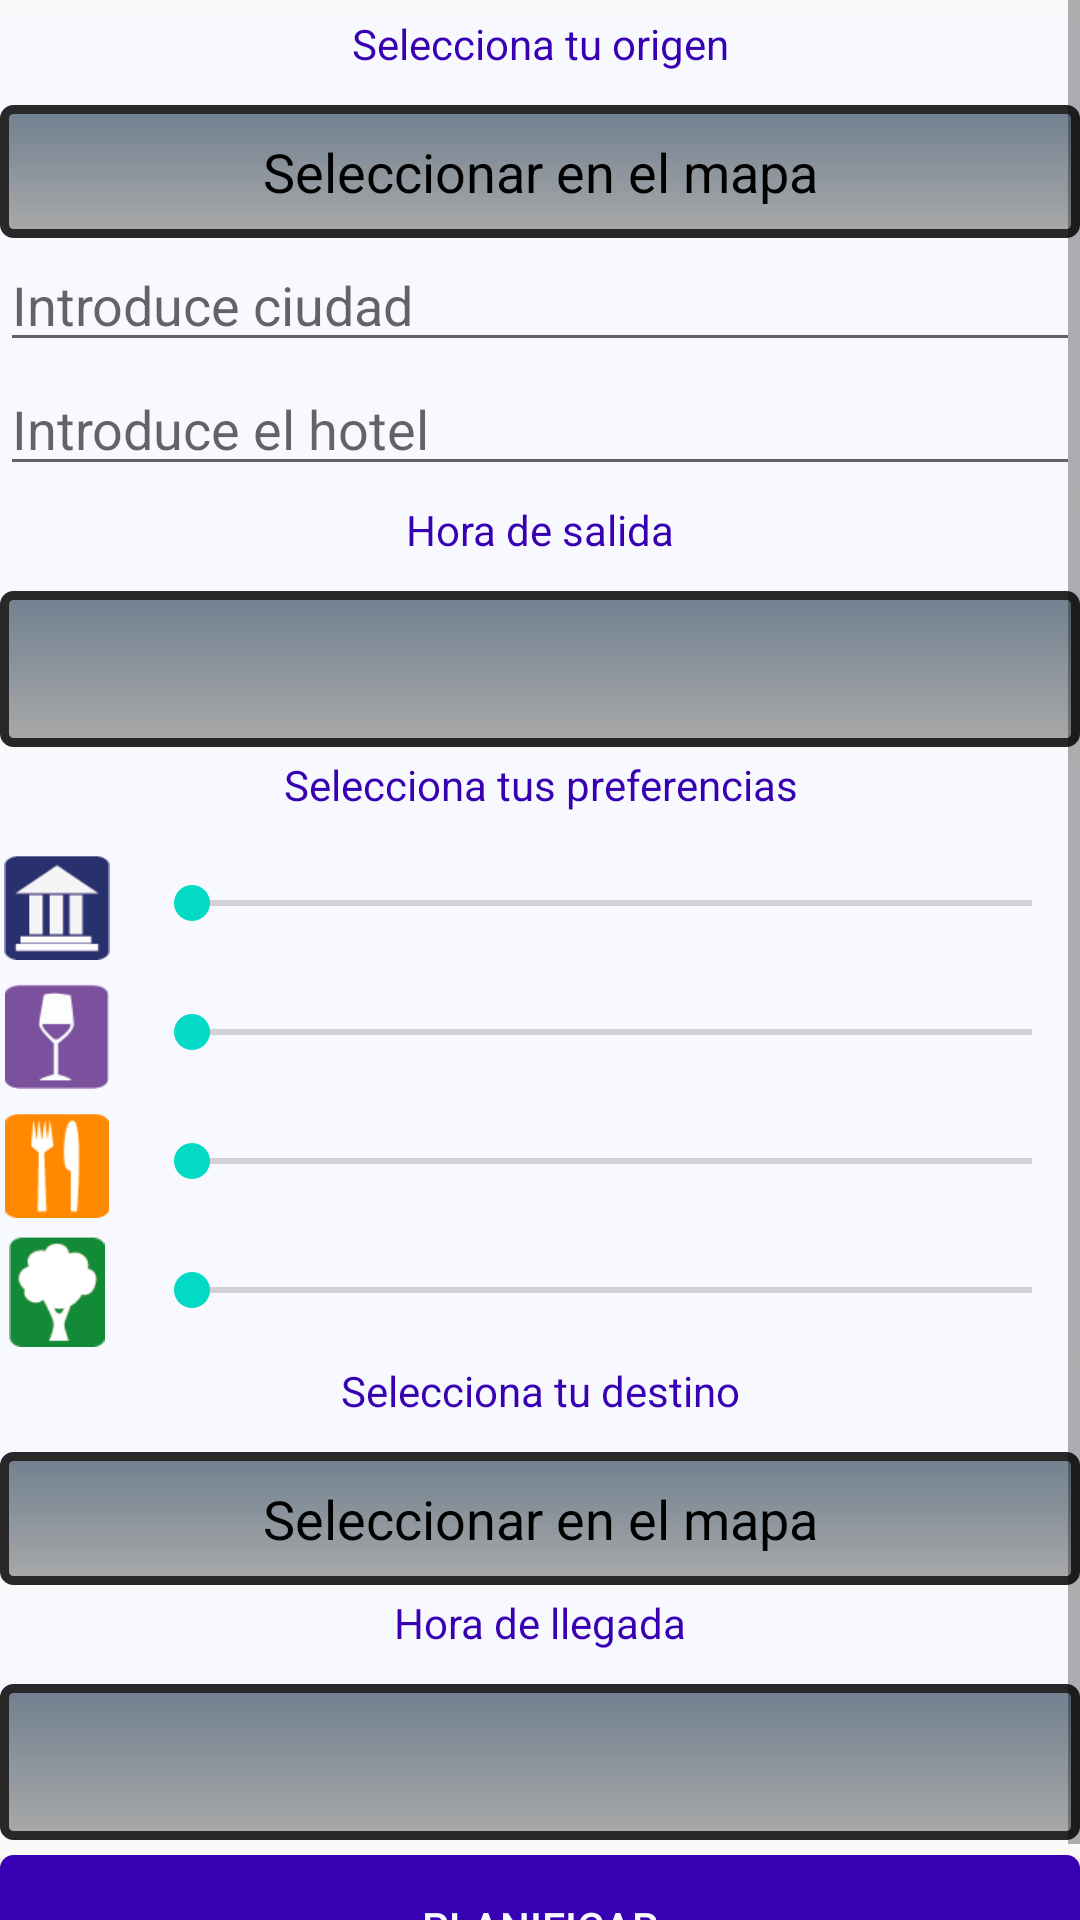

Android layout source for this screen:
<!-- AndroidManifest.xml: application theme AppTheme -->
<!-- res/layout/planner.xml -->
<?xml version="1.0" encoding="utf-8"?>

<ScrollView xmlns:android="http://schemas.android.com/apk/res/android"
    android:layout_width="fill_parent"
    android:layout_height="fill_parent"
    android:backgroundTint="@color/WhiteSmoke">

    <LinearLayout
        android:layout_width="match_parent"
        android:layout_height="wrap_content"
        android:layout_marginTop="5dp"
        android:background="@drawable/my_shape"
        android:backgroundTint="@color/GhostWhite"
        android:orientation="vertical" >

        <LinearLayout
            android:layout_width="match_parent"
            android:layout_height="wrap_content"
            android:background="@drawable/shape"
            android:backgroundTint="@color/GhostWhite"
            android:orientation="vertical" >

            <TextView
                android:id="@+id/textView1"
                android:textColor="@color/colorPrimaryDark"
                android:layout_width="match_parent"
                android:layout_height="wrap_content"
                android:gravity="center"
                android:text="@string/selectOrigin"
                android:textAppearance="?android:attr/textAppearanceSmall" />

            <include
                layout="@layout/header_separator"
                android:background="@drawable/shape" />

            <TextView
                android:id="@+id/textViewSelectOrigin"
                style="@android:style/Widget.Button"
                android:layout_width="match_parent"
                android:layout_height="wrap_content"
                android:background="@drawable/cancel_rating"
                android:clickable="false"
                android:text="@string/selectMap"
                android:textAppearance="?android:attr/textAppearanceMedium" />

            <AutoCompleteTextView
                android:id="@+id/autoCompleteCity"
                android:layout_width="match_parent"
                android:layout_height="wrap_content"
                android:ems="10"
                android:hint="@string/insertCity" />

            <AutoCompleteTextView
                android:id="@+id/autoCompleteHotel"
                android:layout_width="match_parent"
                android:layout_height="wrap_content"
                android:layout_marginBottom="5dp"
                android:ems="10"
                android:hint="@string/insertHotel" >
            </AutoCompleteTextView>
        </LinearLayout>

        <LinearLayout
            android:layout_width="match_parent"
            android:layout_height="wrap_content"
            android:background="@drawable/shape"
            android:backgroundTint="@color/GhostWhite"
            android:orientation="vertical" >

            <TextView
                android:id="@+id/textView1"
                android:textColor="@color/colorPrimaryDark"
                android:layout_width="match_parent"
                android:layout_height="wrap_content"
                android:gravity="center"
                android:text="@string/departureTime"
                android:textAppearance="?android:attr/textAppearanceSmall" />

            <include
                layout="@layout/header_separator"
                android:background="@drawable/shape" />

            <include
                android:id="@+id/originTime"
                layout="@layout/hour_selection" />
        </LinearLayout>


        <LinearLayout
            android:layout_width="match_parent"
            android:layout_height="wrap_content"
            android:background="@drawable/shape"
            android:backgroundTint="@color/GhostWhite"
            android:layout_marginTop="3dp"
            android:orientation="vertical" >

            <TextView
                android:id="@+id/textView1"
                android:textColor="@color/colorPrimaryDark"
                android:layout_width="match_parent"
                android:layout_height="wrap_content"
                android:gravity="center"
                android:text="@string/selectPreferences"
                android:textAppearance="?android:attr/textAppearanceSmall" />

            <include
                layout="@layout/header_separator"
                android:background="@drawable/shape" />

            <include
                layout="@layout/spinner_preferences"
                android:background="@drawable/shape" />
        </LinearLayout>
        <LinearLayout
            android:layout_width="match_parent"
            android:layout_height="wrap_content"
            android:background="@drawable/shape"
            android:backgroundTint="@color/GhostWhite"
            android:orientation="vertical" >

            <TextView
                android:id="@+id/textViewTargetOptions"
                android:textColor="@color/colorPrimaryDark"
                android:layout_width="match_parent"
                android:layout_height="wrap_content"
                android:gravity="center"
                android:text="@string/selectTarget"
                android:textAppearance="?android:attr/textAppearanceSmall" />

            <include
                layout="@layout/header_separator"
                android:background="@drawable/shape" />

            <TextView
                android:id="@+id/textViewSelectTarget"
                style="@android:style/Widget.Button"
                android:layout_width="match_parent"
                android:layout_height="wrap_content"
                android:background="@drawable/cancel_rating"
                android:clickable="false"
                android:text="@string/selectMap"
                android:textAppearance="?android:attr/textAppearanceMedium" />
        </LinearLayout>

        <LinearLayout
            android:layout_width="match_parent"
            android:layout_height="wrap_content"
            android:background="@drawable/shape"
            android:backgroundTint="@color/GhostWhite"
            android:orientation="vertical"
            android:layout_marginTop="3dp"
            android:layout_marginBottom="5dp" >

            <TextView
                android:id="@+id/textView1"
                android:textColor="@color/colorPrimaryDark"
                android:layout_width="match_parent"
                android:layout_height="wrap_content"
                android:gravity="center"
                android:text="@string/routeTime"
                android:textAppearance="?android:attr/textAppearanceSmall" />

            <include
                layout="@layout/header_separator"
                android:background="@drawable/shape" />

            <include
                android:id="@+id/targetTime"
                layout="@layout/hour_selection" />
        </LinearLayout>

        <RelativeLayout
            android:layout_width="wrap_content"
            android:layout_height="wrap_content" >

            <Button
                android:id="@+id/btnEnviar"
                android:layout_width="match_parent"
                android:layout_height="wrap_content"
                android:textColor="@color/GhostWhite"
                android:layout_alignParentBottom="true"
                android:backgroundTint="@color/colorPrimaryDark"
                android:background="@drawable/action"
                android:text="@string/plan" />
        </RelativeLayout>
    </LinearLayout>

</ScrollView>
<!-- res/layout/header_separator.xml (included above) -->
<?xml version="1.0" encoding="utf-8"?>
<LinearLayout xmlns:android="http://schemas.android.com/apk/res/android"
    android:layout_width="match_parent"
    android:layout_height="wrap_content"
    android:orientation="vertical"
     >
    <View 
            android:layout_width="fill_parent"
            android:layout_height="1dp"
            android:background="@drawable/divider"
            android:layout_marginBottom="10dp"/>
    
</LinearLayout>
<!-- res/layout/hour_selection.xml (included above) -->
<?xml version="1.0" encoding="utf-8"?>
<LinearLayout xmlns:android="http://schemas.android.com/apk/res/android"
    android:id="@+id/timePickerLayout"
    style="@android:style/Widget.Button"
    android:layout_width="match_parent"
    android:layout_height="wrap_content"
    android:clickable="true"
    android:orientation="horizontal"
     android:background="@drawable/cancel_rating" >

    <ImageButton
        android:id="@+id/btnTime"
        android:layout_width="32dp"
        android:layout_height="32dp"
        android:layout_marginRight="5dp"
        android:background="@drawable/time" />

    <TextView
        android:id="@+id/txtTime"
        android:layout_width="wrap_content"
        android:layout_height="wrap_content"
        android:textAppearance="?android:attr/textAppearanceLarge" 
        android:textColor="@color/cardview_dark_background"/>

</LinearLayout>
<!-- res/layout/spinner_preferences.xml (included above) -->
<?xml version="1.0" encoding="utf-8"?>
<LinearLayout xmlns:android="http://schemas.android.com/apk/res/android"
    android:layout_width="match_parent"
    android:layout_height="wrap_content"
    android:orientation="vertical">
    <LinearLayout
            android:layout_width="match_parent"
            android:layout_height="wrap_content"
            android:layout_marginBottom="5dp"
            android:gravity="center_vertical" >
            <ImageView
                android:id="@+id/imageViewCulture"
                android:layout_width="38dp"
                android:layout_height="38dp"
                android:layout_marginRight="10dp"
                android:src="@drawable/culture" />

            <SeekBar
                android:id="@+id/seekBarCulture"
                android:layout_width="match_parent"
                android:layout_height="wrap_content" />
        </LinearLayout>

        <LinearLayout
            android:layout_width="match_parent"
            android:layout_height="wrap_content"
            android:layout_marginBottom="5dp"
            android:gravity="center_vertical" >

            <ImageView
                android:id="@+id/imageViewLeisure"
                android:layout_width="38dp"
                android:layout_height="38dp"
                android:layout_marginRight="10dp"
                android:src="@drawable/leisure" />

            <SeekBar
                android:id="@+id/seekBarLeisure"
                android:layout_width="fill_parent"
                android:layout_height="wrap_content" />
        </LinearLayout>

        <LinearLayout
            android:layout_width="match_parent"
            android:layout_height="wrap_content"
            android:layout_marginBottom="5dp"
            android:gravity="center_vertical" >

            <ImageView
                android:id="@+id/imageViewGastronomy"
                android:layout_width="38dp"
                android:layout_height="38dp"
                android:layout_marginRight="10dp"
                android:src="@drawable/gastronomy" />

            <SeekBar
                android:id="@+id/seekBarGastronomy"
                android:layout_width="match_parent"
                android:layout_height="wrap_content" />
        </LinearLayout>

        <LinearLayout
            android:layout_width="match_parent"
            android:layout_height="wrap_content"
            android:layout_marginBottom="5dp"
            android:gravity="center_vertical" >

            <ImageView
                android:id="@+id/imageViewNature"
                android:layout_width="38dp"
                android:layout_height="38dp"
                android:layout_marginRight="10dp"
                android:src="@drawable/nature" />

            <SeekBar
                android:id="@+id/seekBarNature"
                android:layout_width="match_parent"
                android:layout_height="wrap_content" />
        </LinearLayout>
    

</LinearLayout>
<!-- resources referenced by this layout -->
<resources>
  <color name="GhostWhite">#F8F8FF</color>
  <color name="WhiteSmoke">#F5F5F5</color>
  <!-- drawable my_shape (drawable) -->
  <?xml version="1.0" encoding="UTF-8"?>
   
  <shape xmlns:android="http://schemas.android.com/apk/res/android" 
       android:shape="rectangle"> 
       <stroke android:width="3dp" android:color="@android:color/transparent" />
       <gradient android:startColor="@color/Black" 
              android:angle="270"/> 
   
      <corners android:bottomRightRadius="3dp" android:bottomLeftRadius="3dp" 
       android:topLeftRadius="3dp" android:topRightRadius="3dp" /> 
  </shape>
  <!-- drawable shape (drawable) -->
  <?xml version="1.0" encoding="UTF-8"?>
   
  <shape xmlns:android="http://schemas.android.com/apk/res/android" 
       android:shape="rectangle"> 
       <stroke android:width="3dp" android:color="@color/Black" />
  
  
    <solid
         android:color="#262423" />
      <corners android:bottomRightRadius="3dp" android:bottomLeftRadius="3dp" 
       android:topLeftRadius="3dp" android:topRightRadius="3dp" /> 
  </shape>
  <string name="departureTime">Hora de salida</string>
  <string name="insertCity">Introduce ciudad</string>
  <string name="insertHotel">Introduce el hotel</string>
  <string name="plan">Planificar</string>
  <string name="routeTime">Hora de llegada</string>
  <string name="selectMap">Seleccionar en el mapa</string>
  <string name="selectOrigin">Selecciona tu origen</string>
  <string name="selectPreferences">Selecciona tus preferencias</string>
  <string name="selectTarget">Selecciona tu destino</string>
  <style name="AppTheme" parent="Theme.AppCompat.Light.DarkActionBar">
          
          <item name="colorPrimary">@color/colorPrimary</item>
          <item name="colorPrimaryDark">@color/colorPrimaryDark</item>
          <item name="colorAccent">@color/colorAccent</item>
      </style>
  <color name="RoyalBlue">#4169E1</color>
  <color name="SkyBlue">#87CEEB</color>
  <color name="Turquoise">#40E0D0</color>
  <color name="MediumBlue">#0000CD</color>
  <color name="Gray">#808080</color>
  <color name="Black">#000000</color>
  <color name="DarkGray">#A9A9A9</color>
  <color name="SlateGray">#708090</color>
  <color name="LightSteelBlue">#B0C4DE</color>
  <color name="Gold">#FFD700</color>
  <color name="Khaki">#F0E68C</color>
  <color name="Poi_info_background">#292829</color>
  <!-- not gathered from this repository: default colours our renderer supplied (Android Studio template values) -->
  <color name="colorPrimary">#FF6200EE</color>
  <color name="colorPrimaryDark">#FF3700B3</color>
  <color name="colorAccent">#FF03DAC5</color>
</resources>
